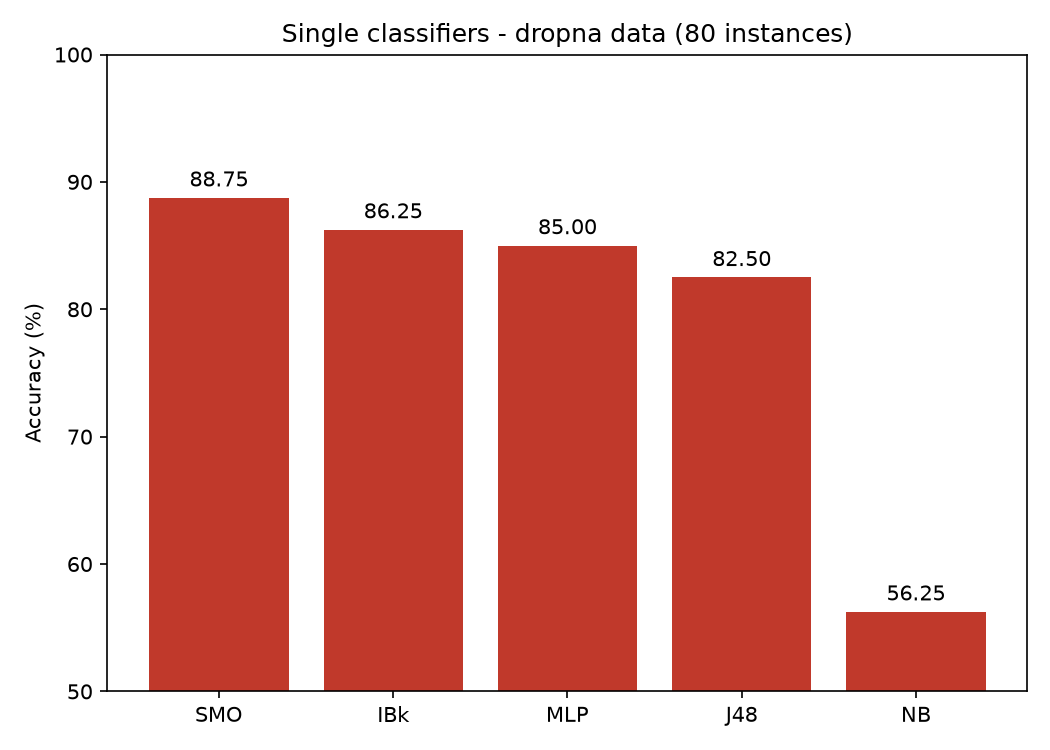

Source data for this figure (header and first rows):
classifier, accuracy, precision, recall, f1, roc_auc
SMO, 0.8875, 0.55, 0.45, 0.4667, 0.8988
IBk, 0.8625, 0.4833, 0.45, 0.4333, 0.9006
MLP, 0.85, 0.45, 0.45, 0.4333, 0.8821
J48, 0.825, 0.5033, 0.65, 0.5, 0.7595
NB, 0.5625, 0.2486, 0.9, 0.3802, 0.906
